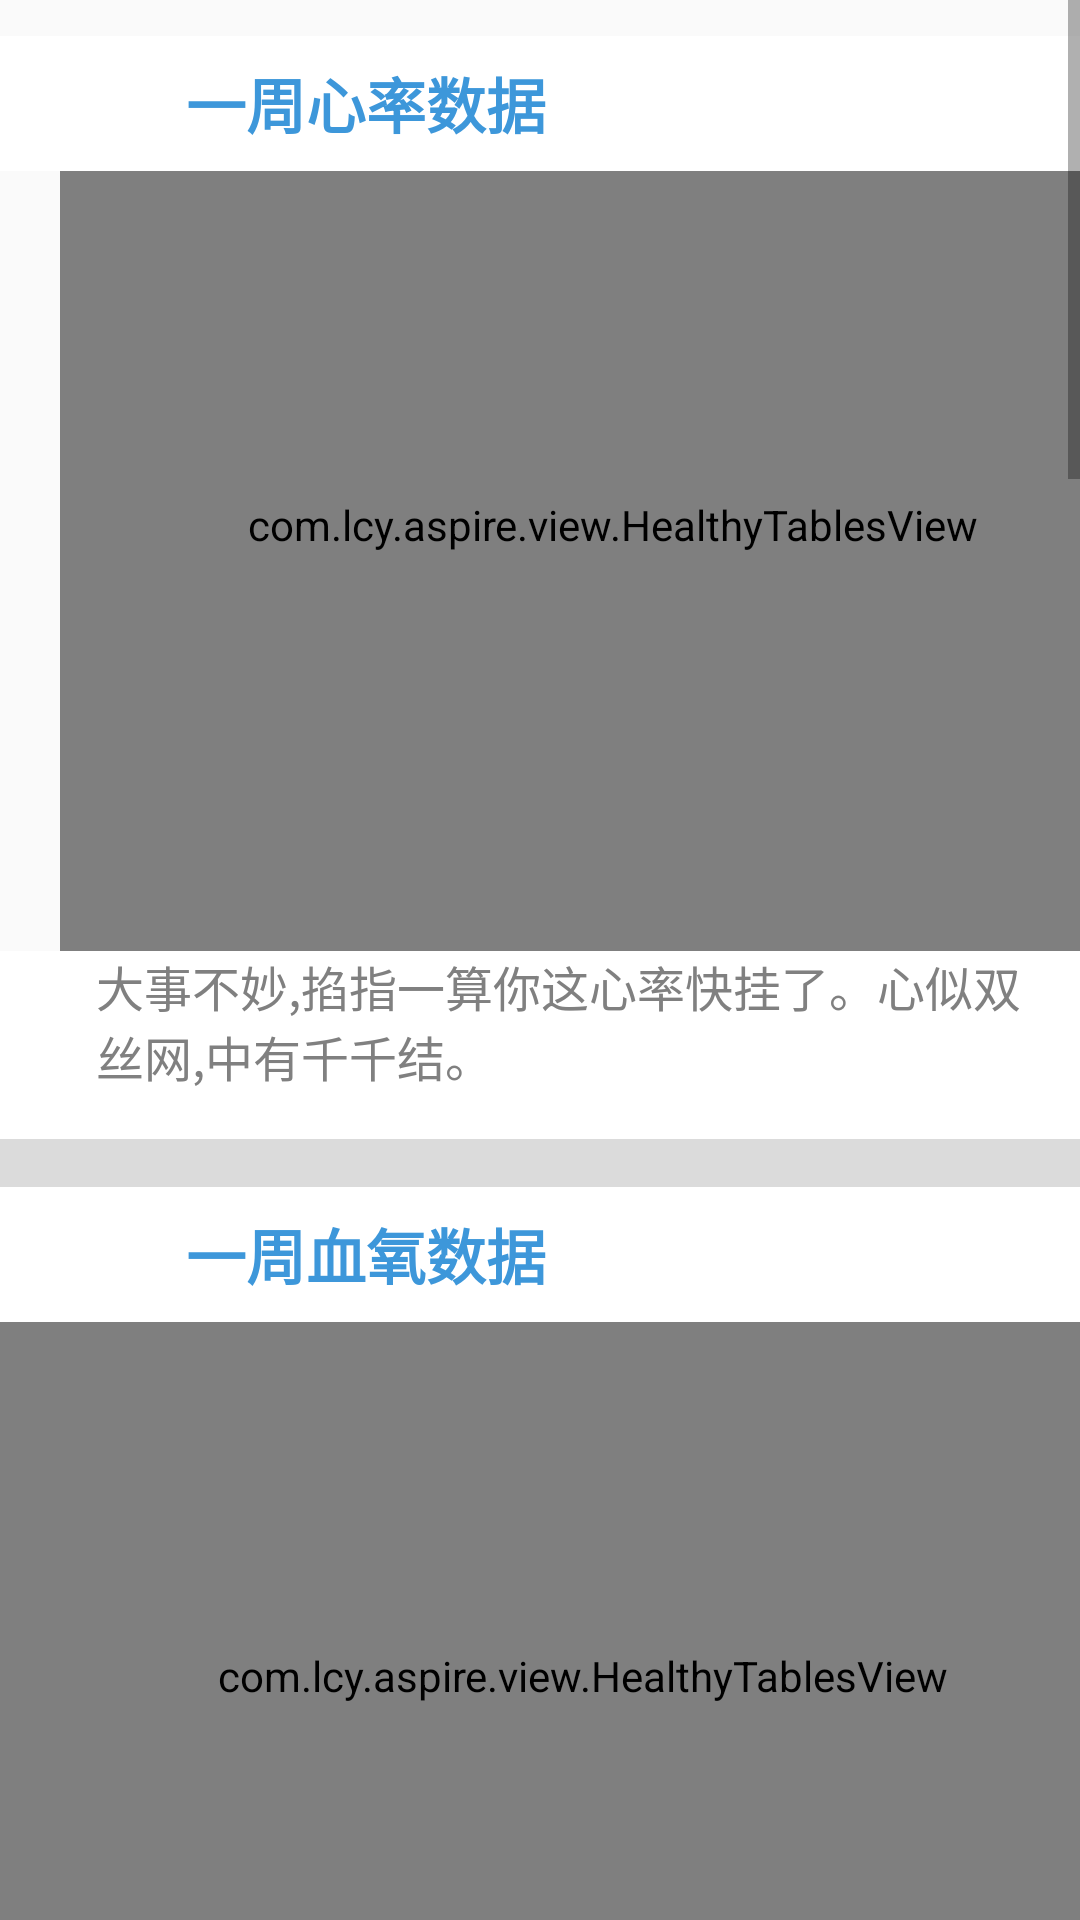

Write the Android layout XML for this screen, with the resource values it uses.
<!-- AndroidManifest.xml: application theme AppTheme -->
<!-- res/layout/table_view.xml -->
<ScrollView xmlns:android="http://schemas.android.com/apk/res/android"
    xmlns:healthy="http://schemas.android.com/apk/res-auto"
    xmlns:tools="http://schemas.android.com/tools"
    android:id="@+id/activity_main"
    android:layout_width="match_parent"
    android:layout_height="match_parent"
    android:orientation="vertical">

    <LinearLayout
        android:layout_width="match_parent"
        android:layout_height="wrap_content"
        android:layout_marginTop="12dp"
        android:orientation="vertical">

        <LinearLayout
            android:layout_width="match_parent"
            android:layout_height="45dp"
            android:background="@color/white"
            android:orientation="horizontal"
            android:paddingLeft="16dp">

            <ImageView
                android:layout_width="30dp"
                android:layout_height="30dp"
                android:layout_gravity="center"
                android:src="@mipmap/ic_launcher" />

            <TextView
                style="@style/healthy_report_textstyle"
                android:layout_width="wrap_content"
                android:layout_height="match_parent"
                android:text="一周心率数据" />
        </LinearLayout>

        <com.lcy.aspire.view.HealthyTablesView
            style="@style/healthyview_style"
            android:layout_marginLeft="20dp"
            healthy:tableType="heartrate" />

        <TextView
            android:id="@+id/textView"
            style="@style/healthy_notify_texstyle"
            android:layout_width="match_parent"
            android:layout_height="wrap_content"
            android:text="大事不妙,掐指一算你这心率快挂了。心似双丝网,中有千千结。" />


        <View
            android:layout_width="match_parent"
            android:layout_height="16dp"
            android:background="#dbdbdb" />

        <LinearLayout
            android:layout_width="match_parent"
            android:layout_height="45dp"
            android:background="@color/white"
            android:orientation="horizontal"
            android:paddingLeft="16dp">

            <ImageView
                android:layout_width="30dp"
                android:layout_height="30dp"
                android:layout_gravity="center"
                android:src="@mipmap/ic_launcher" />

            <TextView
                style="@style/healthy_report_textstyle"
                android:layout_width="wrap_content"
                android:layout_height="match_parent"
                android:text="一周血氧数据" />
        </LinearLayout>

        <com.lcy.aspire.view.HealthyTablesView
            style="@style/healthyview_style"
            healthy:tableType="blood_oxygen" />

        <TextView
            style="@style/healthy_notify_texstyle"
            android:layout_width="match_parent"
            android:layout_height="wrap_content"
            android:text="血氧饱和度欠佳,晚上少撸。有道是:小撸怡情,大撸伤身,强橹飞灰湮灭!" />

        <View
            android:layout_width="match_parent"
            android:layout_height="16dp"
            android:background="#dbdbdb" />

        <LinearLayout
            android:layout_width="match_parent"
            android:layout_height="45dp"
            android:background="@color/white"
            android:orientation="horizontal"
            android:paddingLeft="16dp">

            <ImageView
                android:id="@+id/imageView"
                android:layout_width="30dp"
                android:layout_height="30dp"
                android:layout_gravity="center"
                android:src="@mipmap/ic_launcher" />

            <TextView
                style="@style/healthy_report_textstyle"
                android:layout_width="wrap_content"
                android:layout_height="match_parent"
                android:text="一周步行数据" />
        </LinearLayout>

        <com.lcy.aspire.view.HealthyTablesView
            style="@style/healthyview_style"
            healthy:tableType="activity" />

        <TextView
            style="@style/healthy_notify_texstyle"
            android:layout_width="match_parent"
            android:layout_height="wrap_content"
            android:text="神行太保戴宗,人称戴院长。因他有道术，一日能行八百里，人都唤他神行太保。十分仗义疏财。" />

        <View
            android:layout_width="match_parent"
            android:layout_height="16dp"
            android:background="#dbdbdb" />

        <LinearLayout
            android:layout_width="match_parent"
            android:layout_height="50dp"
            android:background="@color/white"
            android:orientation="horizontal"
            android:paddingLeft="16dp">

            <ImageView
                android:layout_width="30dp"
                android:layout_height="30dp"
                android:layout_gravity="center"
                android:src="@mipmap/ic_launcher" />

            <TextView
                android:id="@+id/textView3"
                style="@style/healthy_report_textstyle"
                android:layout_width="wrap_content"
                android:layout_height="match_parent"
                android:text="一周睡眠数据" />


            <LinearLayout
                android:layout_width="match_parent"
                android:layout_height="50dp"
                android:background="@color/white"
                android:orientation="vertical">

                <LinearLayout
                    android:layout_width="wrap_content"
                    android:layout_height="25dp"
                    android:layout_gravity="center|right"
                    android:orientation="horizontal">

                    <View
                        android:layout_width="60dp"
                        android:layout_height="2dp"
                        android:layout_gravity="center"
                        android:background="@color/colorPrimary" />

                    <TextView
                        android:layout_width="wrap_content"
                        android:layout_height="match_parent"
                        android:layout_gravity="center"
                        android:layout_marginLeft="6dp"
                        android:layout_marginRight="16dp"
                        android:gravity="center"
                        android:text="深睡眠"
                        android:textSize="11sp" />
                </LinearLayout>

                <LinearLayout
                    android:layout_width="wrap_content"
                    android:layout_height="25dp"
                    android:layout_gravity="center|right"
                    android:orientation="horizontal">

                    <View
                        android:layout_width="60dp"
                        android:layout_height="2dp"
                        android:layout_gravity="center"
                        android:background="@color/colorAccent" />

                    <TextView
                        android:layout_width="wrap_content"
                        android:layout_height="match_parent"
                        android:layout_gravity="center"
                        android:layout_marginLeft="6dp"
                        android:layout_marginRight="16dp"
                        android:gravity="center"
                        android:text="总睡眠"
                        android:textSize="11sp" />
                </LinearLayout>
            </LinearLayout>
        </LinearLayout>

        <com.lcy.aspire.view.HealthyTablesView
            style="@style/healthyview_style"
            healthy:tableType="sleep" />

        <TextView
            style="@style/healthy_notify_texstyle"
            android:layout_width="match_parent"
            android:layout_height="wrap_content"
            android:text="“入房向壁上看时，有唐伯虎画的海棠春睡图，两边有宋学士秦太虚写的一副对联，其联云：嫩寒锁梦因春冷，芳气笼人是酒香。案上设着武则天当日镜室中设的宝镜，一边摆着飞燕立着舞过的金盘，盘内盛着安禄山掷过伤了太真乳的木瓜。上面设着寿昌公主于含章殿下卧的榻，悬的是同昌公主制的联珠帐。”" />

        <View
            android:layout_width="match_parent"
            android:layout_height="16dp"
            android:background="#dbdbdb" />

        <LinearLayout
            android:layout_width="match_parent"
            android:layout_height="45dp"
            android:background="#ffffff"
            android:orientation="horizontal"
            android:paddingLeft="16dp">

            <ImageView
                android:layout_width="30dp"
                android:layout_height="30dp"
                android:layout_gravity="center"
                android:src="@mipmap/ic_launcher" />

            <TextView
                style="@style/healthy_report_textstyle"
                android:layout_width="wrap_content"
                android:layout_height="match_parent"
                android:text="一周体表温度数据" />
        </LinearLayout>


        <com.lcy.aspire.view.HealthyTablesView
            style="@style/healthyview_style"
            healthy:tableType="sinketemp" />

        <TextView
            android:id="@+id/tv_skintemp"
            style="@style/healthy_notify_texstyle"
            android:layout_width="match_parent"
            android:layout_height="wrap_content"
            android:text="《神照经》乃武学中的上乘内功,初级阶段不建议修炼,目前您体内郁热未散,当心周火入魔!" />

        <LinearLayout
            android:layout_width="match_parent"
            android:layout_height="45dp"
            android:background="#ffffff"
            android:orientation="horizontal"
            android:paddingLeft="16dp">

            <ImageView
                android:layout_width="30dp"
                android:layout_height="30dp"
                android:layout_gravity="center"
                android:src="@mipmap/ic_launcher" />

            <TextView
                style="@style/healthy_report_textstyle"
                android:layout_width="wrap_content"
                android:layout_height="match_parent"
                android:text="一周呼吸数据" />
        </LinearLayout>


        <com.lcy.aspire.view.HealthyTablesView
            style="@style/healthyview_style"
            healthy:tableType="breath" />

        <TextView
            style="@style/healthy_notify_texstyle"
            android:layout_width="match_parent"
            android:layout_height="wrap_content"
            android:text="龟息功，是属于所谓仿生气功之一的吐纳气功。《脉望》载：“牛虽有耳，而息之以鼻；龟虽有鼻，而息之以耳。凡言龟息者，当以耳言也。”意思是说，龟息导引，要以听息为之。《芝田录》亦言：“睡则气以耳出，名龟息，必大龟寿。”" />
    </LinearLayout>
</ScrollView>
<!-- resources referenced by this layout -->
<resources>
  <style name="healthy_notify_texstyle">
          <item name="android:textStyle">normal</item>
          <item name="android:textSize">16sp</item>
          <item name="android:paddingLeft">32dp</item>
          <item name="android:paddingBottom">16dp</item>
          <item name="android:paddingRight">16dp</item>
          <item name="android:background">#ffffff</item>
          <item name="android:textColor">#808080</item>
      </style>
  <style name="healthy_report_textstyle">
          <item name="android:textColor">#3d97da</item>
          <item name="android:textSize">20sp</item>
          <item name="android:textStyle">bold</item>
          <item name="android:layout_gravity">center</item>
          <item name="android:gravity">center</item>
          <item name="android:layout_marginLeft">16dp</item>
      </style>
  <style name="healthyview_style">
          <item name="android:paddingBottom">32dp</item>
          <item name="android:paddingLeft">60dp</item>
          <item name="android:paddingTop">8dp</item>
          <item name="android:paddingRight">32dp</item>
          <item name="android:layout_width">match_parent</item>
          <item name="android:layout_height">260dp</item>
          <item name="lineWidth">2dp</item>
          <item name="android:background">#FFFFFF</item>
          <item name="coordinatesLineWidth">2px</item>
          <item name="lineColor">#6acfed</item>
          <item name="maxCircleColor">#6acfed</item>
          <item name="coordinatesTextSize">11sp</item>
          <item name="coordinatesTextColor">#808080</item>
      </style>
  <style name="AppTheme" parent="Theme.AppCompat.Light.DarkActionBar">
          
          <item name="colorPrimary">@color/colorPrimary</item>
          <item name="colorPrimaryDark">@color/colorPrimaryDark</item>
          <item name="colorAccent">@color/colorAccent</item>
      </style>
  <!-- not gathered from this repository: default colours our renderer supplied (Android Studio template values) -->
  <color name="white">#FFFFFFFF</color>
  <color name="colorPrimary">#FF6200EE</color>
  <color name="colorPrimaryDark">#FF3700B3</color>
  <color name="colorAccent">#FF03DAC5</color>
</resources>
